Run: headless pygame with SDL's dummy video driver; simulated clock (each Clock.tick advances the game by its frame time, no real sleeping); random seed 0; keys injected as events and as key.get_pressed() state; mouse plan: one left click at the window centre at the start of phase 2, then a move to the lower-right quarter at the start of phase 3; restart key R tapped at the start of phases 3 and 4.
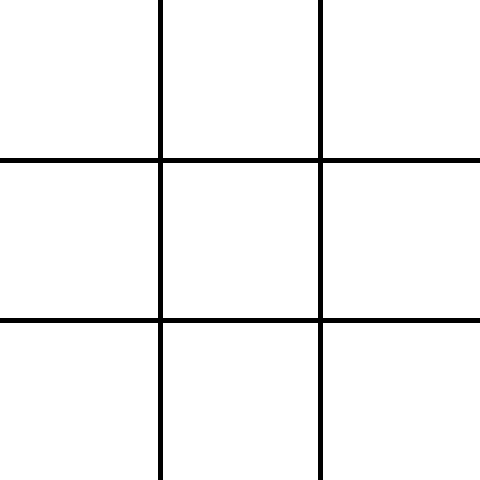
Frame 1 of 4 · flips 1–60 · no input
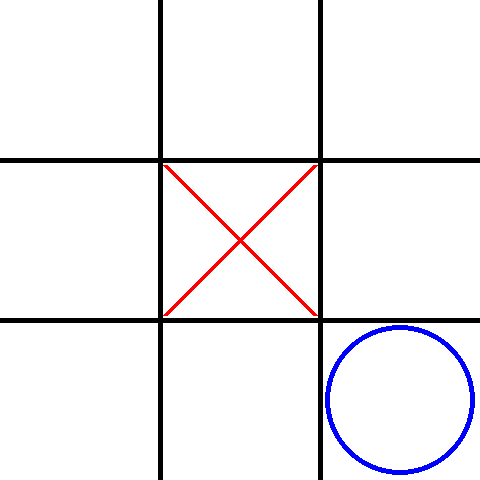
Frame 2 of 4 · flips 61–180 · clicked the window centre · tapped SPACE, RETURN · held RIGHT (→), D
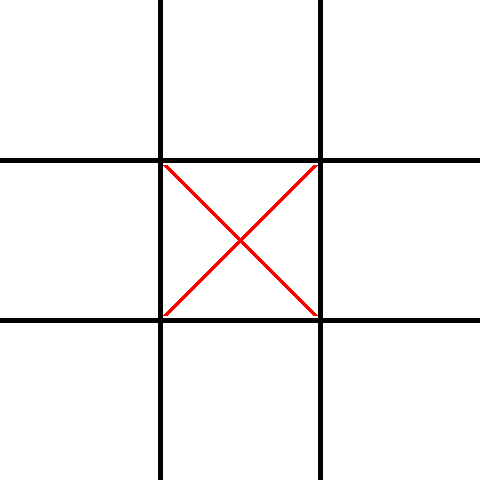
Frame 3 of 4 · flips 181–300 · moved the mouse to the lower-right quarter · tapped R · held DOWN (↓), S
Frame 4 of 4 · flips 301–420 · tapped R · held LEFT (←), A, UP (↑), W · screen same as frame 1, image omitted

The pygame program that drew these frames:

"""
Tic Tac Toe.

Copyright (c) 2014 Grant Jenks
http://www.grantjenks.com/

Exercises
1. Why does the computer player try to win two ways?
2. Draw an X as a square instead.
3. Make the computer play itself.
4. Make the computer player dumber.
"""

import sys
import pygame
import random
from pygame.locals import *

pygame.init()

size = width, height = 480, 480
screen = pygame.display.set_mode(size)
clock = pygame.time.Clock()

black, red, blue, white = (0, 0, 0), (255, 0, 0), (0, 0, 255), (255, 255, 255)
lose, tie, win = xxx, empty, ooo = -1, 0, 1
human = ooo


def draw_game():
    pygame.draw.rect(screen, white, (0, 0, width, height))

    pygame.draw.line(screen, black, (160, 0), (160, 480), 5)
    pygame.draw.line(screen, black, (320, 0), (320, 480), 5)
    pygame.draw.line(screen, black, (0, 160), (480, 160), 5)
    pygame.draw.line(screen, black, (0, 320), (480, 320), 5)

    for row, line in enumerate(board):
        for col, val in enumerate(line):
            if val == xxx:
                # Draw an X as two crossing lines.

                upper_left = (col * 160 + 5, row * 160 + 5)
                lower_right = (col * 160 + 155, row * 160 + 155)
                pygame.draw.line(screen, red, upper_left, lower_right, 5)

                upper_right = (col * 160 + 155, row * 160 + 5)
                lower_left = (col * 160 + 5, row * 160 + 155)
                pygame.draw.line(screen, red, upper_right, lower_left, 5)
            elif val == ooo:
                rect = (col * 160 + 5, row * 160 + 5, 150, 150)
                pygame.draw.ellipse(screen, blue, rect, 5)
            else:
                assert val == empty
                continue

    pygame.display.flip()


def is_won():
    for val in range(3):
        # Check matching row.

        if board[0][val] == board[1][val] == board[2][val] != empty:
            return board[0][val]

        # Check matching column.

        if board[val][0] == board[val][1] == board[val][2] != empty:
            return board[val][0]

    # Check matching diagonal.

    if board[0][0] == board[1][1] == board[2][2] != empty:
        return board[1][1]

    if board[0][2] == board[1][1] == board[2][0] != empty:
        return board[1][1]

    return empty


def calc_move(player):
    if all(val == empty for line in board for val in line):
        row = random.randrange(3)
        col = random.randrange(3)
        result = (tie, (row, col))
    else:
        result = best_move(player)
    return result


def best_move(player):
    """
    Return (outcome, (row, col)) indicating this player's best move.
    """
    best = None
    for row, line in enumerate(board):
        for col, val in enumerate(line):
            if val == empty:
                # Simulate this move.

                board[row][col] = player

                if is_won() == player:
                    board[row][col] = empty
                    return (win, (row, col))

                # Compute the best counter-move result.

                counter = best_move(player * -1)

                # Update our best move based on the counter-move result.

                if best is None or best[0] <= (counter[0] * -1):
                    best = (counter[0] * -1, (row, col))

                # Undo simulated move.

                board[row][col] = empty

    if best is None:
        best = (tie, None)

    return best


def restart():
    global board, turn, human
    human *= -1
    board = [[empty] * 3, [empty] * 3, [empty] * 3]
    turn = xxx
    draw_game()
    pygame.display.flip()

restart()

while True:
    event = pygame.event.wait()

    pos = None

    if event.type == pygame.QUIT:
        pygame.quit()
        sys.exit()
    elif event.type == KEYDOWN:
        if event.key == K_r:
            restart()
            draw_game()
            pygame.display.flip()
        elif event.key == K_q:
            pygame.event.post(pygame.event.Event(QUIT))
    elif event.type == MOUSEBUTTONDOWN and event.button == 1:
        pos = (event.pos[1] // 160, event.pos[0] // 160)

    if human != turn:
        pos = calc_move(turn)[1]

    if pos is None or is_won():
        continue

    row, col = pos

    if board[row][col] == empty:
        board[row][col] = turn
        turn *= -1
        draw_game()
